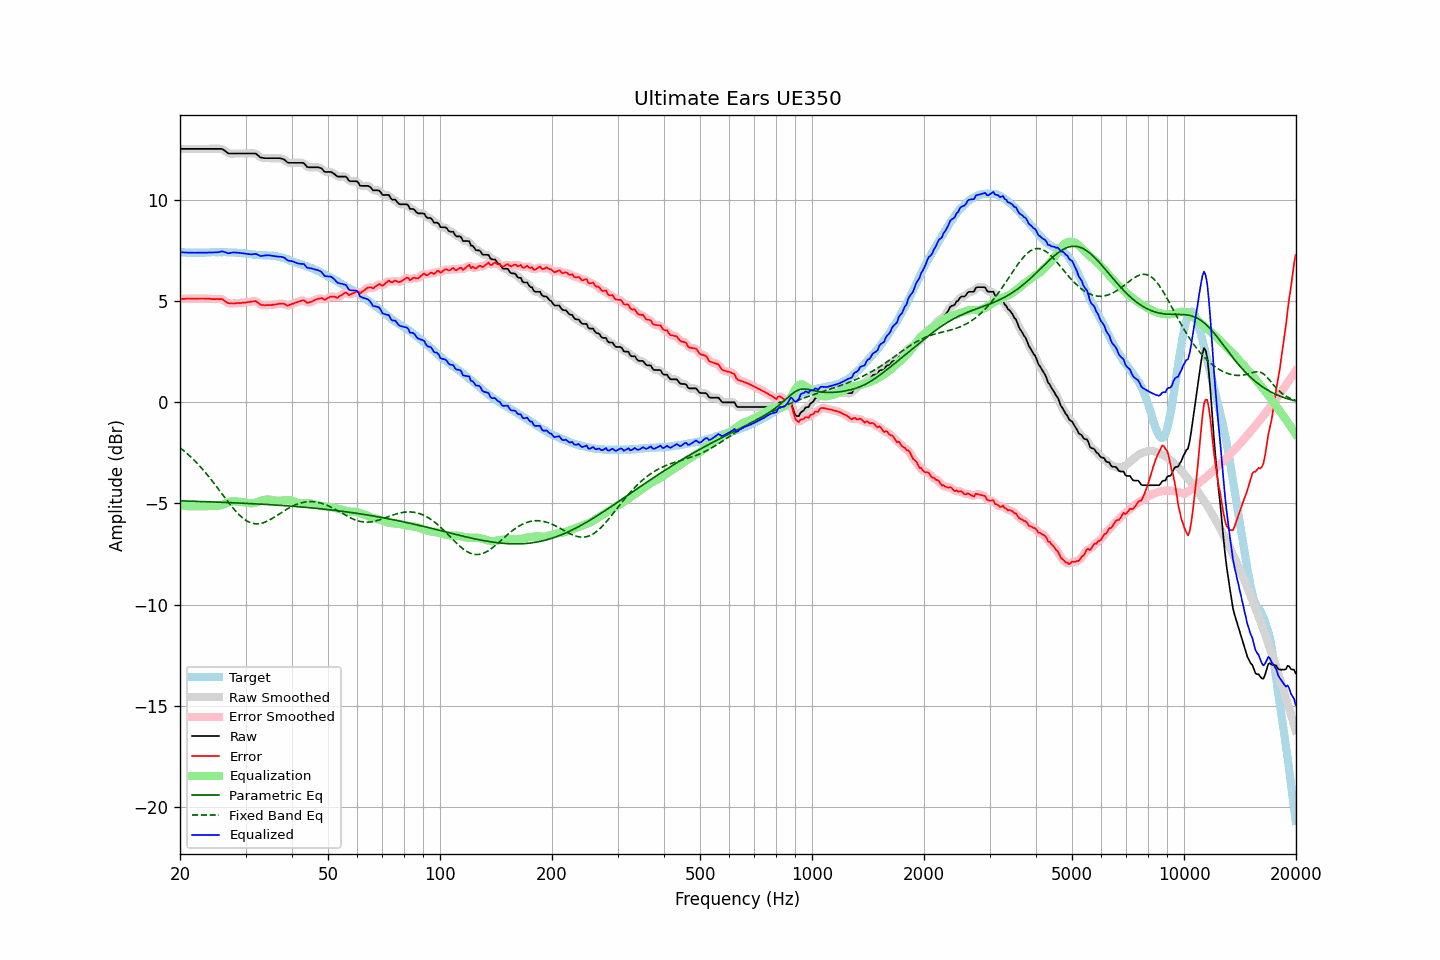

The data file committed next to this chart (first rows):
frequency, raw, error, smoothed, error_smoothed, equalization, parametric_eq, fixed_band_eq, equalized_raw, equalized_smoothed, target
20.00, 12.54, 5.11, 12.54, 5.11, -5.11, -4.87, -2.24, 7.43, 7.43, 7.43
20.20, 12.54, 5.12, 12.54, 5.12, -5.12, -4.87, -2.30, 7.42, 7.42, 7.42
20.40, 12.54, 5.12, 12.54, 5.12, -5.12, -4.87, -2.37, 7.42, 7.42, 7.42
20.61, 12.54, 5.12, 12.54, 5.13, -5.13, -4.87, -2.43, 7.42, 7.42, 7.42
20.81, 12.54, 5.14, 12.54, 5.13, -5.13, -4.88, -2.50, 7.41, 7.41, 7.40
21.02, 12.54, 5.14, 12.54, 5.14, -5.13, -4.88, -2.57, 7.41, 7.41, 7.40
21.23, 12.54, 5.14, 12.54, 5.14, -5.13, -4.88, -2.65, 7.41, 7.41, 7.40
21.44, 12.54, 5.13, 12.54, 5.14, -5.14, -4.89, -2.72, 7.41, 7.41, 7.41
21.66, 12.54, 5.14, 12.54, 5.14, -5.14, -4.89, -2.80, 7.41, 7.41, 7.40
21.87, 12.54, 5.13, 12.54, 5.13, -5.14, -4.89, -2.88, 7.40, 7.40, 7.41
22.09, 12.54, 5.14, 12.54, 5.14, -5.14, -4.89, -2.96, 7.40, 7.40, 7.40
22.31, 12.54, 5.13, 12.54, 5.14, -5.14, -4.90, -3.04, 7.40, 7.40, 7.41
22.54, 12.54, 5.14, 12.54, 5.14, -5.14, -4.90, -3.13, 7.40, 7.40, 7.40
22.76, 12.54, 5.14, 12.54, 5.14, -5.14, -4.90, -3.21, 7.40, 7.40, 7.40
22.99, 12.54, 5.14, 12.54, 5.14, -5.14, -4.90, -3.30, 7.41, 7.41, 7.40
23.22, 12.54, 5.14, 12.54, 5.14, -5.14, -4.91, -3.40, 7.41, 7.41, 7.40
23.45, 12.54, 5.13, 12.54, 5.13, -5.13, -4.91, -3.49, 7.41, 7.41, 7.41
23.69, 12.54, 5.13, 12.54, 5.13, -5.13, -4.91, -3.58, 7.41, 7.41, 7.41
23.92, 12.54, 5.13, 12.54, 5.13, -5.12, -4.92, -3.68, 7.42, 7.42, 7.41
24.16, 12.54, 5.12, 12.54, 5.12, -5.12, -4.92, -3.78, 7.42, 7.42, 7.42
24.40, 12.54, 5.11, 12.54, 5.11, -5.12, -4.92, -3.88, 7.42, 7.42, 7.43
24.65, 12.54, 5.11, 12.54, 5.11, -5.12, -4.93, -3.98, 7.42, 7.42, 7.43
24.89, 12.54, 5.11, 12.54, 5.11, -5.12, -4.93, -4.09, 7.42, 7.42, 7.43
25.14, 12.54, 5.12, 12.54, 5.11, -5.12, -4.93, -4.19, 7.42, 7.42, 7.42
25.39, 12.54, 5.11, 12.55, 5.12, -5.11, -4.93, -4.30, 7.43, 7.44, 7.43
25.65, 12.54, 5.11, 12.55, 5.12, -5.09, -4.94, -4.40, 7.45, 7.45, 7.43
25.91, 12.54, 5.12, 12.53, 5.10, -5.07, -4.94, -4.51, 7.47, 7.46, 7.42
26.16, 12.50, 5.07, 12.50, 5.07, -5.04, -4.94, -4.62, 7.46, 7.46, 7.43
26.43, 12.44, 5.01, 12.44, 5.01, -5.01, -4.95, -4.72, 7.43, 7.43, 7.43
26.69, 12.38, 4.95, 12.38, 4.95, -4.98, -4.95, -4.83, 7.40, 7.40, 7.43
26.96, 12.32, 4.91, 12.34, 4.92, -4.95, -4.95, -4.93, 7.37, 7.39, 7.41
27.23, 12.31, 4.90, 12.31, 4.90, -4.92, -4.96, -5.03, 7.39, 7.39, 7.41
27.50, 12.31, 4.90, 12.31, 4.89, -4.90, -4.96, -5.13, 7.41, 7.40, 7.41
27.77, 12.31, 4.89, 12.31, 4.90, -4.89, -4.96, -5.23, 7.42, 7.42, 7.42
28.05, 12.31, 4.90, 12.31, 4.90, -4.89, -4.97, -5.32, 7.42, 7.42, 7.41
28.33, 12.31, 4.91, 12.31, 4.91, -4.90, -4.97, -5.41, 7.41, 7.41, 7.40
28.62, 12.31, 4.92, 12.31, 4.91, -4.91, -4.98, -5.50, 7.41, 7.41, 7.39
28.90, 12.31, 4.91, 12.31, 4.92, -4.92, -4.98, -5.57, 7.40, 7.40, 7.40
29.19, 12.31, 4.92, 12.31, 4.92, -4.92, -4.98, -5.65, 7.39, 7.39, 7.39
29.48, 12.31, 4.94, 12.31, 4.93, -4.93, -4.99, -5.72, 7.38, 7.38, 7.37
29.78, 12.31, 4.94, 12.31, 4.94, -4.94, -4.99, -5.78, 7.37, 7.37, 7.37
30.08, 12.31, 4.94, 12.31, 4.95, -4.95, -4.99, -5.83, 7.36, 7.36, 7.37
30.38, 12.31, 4.96, 12.31, 4.96, -4.97, -5.00, -5.88, 7.34, 7.34, 7.35
30.68, 12.31, 4.97, 12.31, 4.97, -4.98, -5.00, -5.92, 7.33, 7.33, 7.34
30.99, 12.31, 4.98, 12.31, 4.98, -4.99, -5.01, -5.95, 7.32, 7.32, 7.33
31.30, 12.31, 4.99, 12.32, 5.00, -4.99, -5.01, -5.98, 7.33, 7.33, 7.32
31.61, 12.31, 5.00, 12.32, 5.01, -4.98, -5.01, -6.00, 7.34, 7.34, 7.31
31.93, 12.31, 5.02, 12.30, 5.00, -4.96, -5.02, -6.01, 7.35, 7.34, 7.29
32.24, 12.26, 4.96, 12.25, 4.96, -4.94, -5.02, -6.01, 7.32, 7.32, 7.30
32.57, 12.19, 4.91, 12.19, 4.91, -4.91, -5.03, -6.00, 7.28, 7.28, 7.28
32.89, 12.12, 4.84, 12.14, 4.86, -4.88, -5.03, -5.99, 7.24, 7.26, 7.28
33.22, 12.10, 4.82, 12.10, 4.82, -4.86, -5.04, -5.97, 7.25, 7.25, 7.28
33.55, 12.09, 4.82, 12.09, 4.81, -4.83, -5.04, -5.95, 7.26, 7.26, 7.27
33.89, 12.08, 4.80, 12.08, 4.81, -4.81, -5.05, -5.92, 7.27, 7.27, 7.28
34.23, 12.08, 4.82, 12.08, 4.81, -4.80, -5.05, -5.89, 7.28, 7.28, 7.26
34.57, 12.08, 4.81, 12.08, 4.81, -4.80, -5.06, -5.85, 7.28, 7.28, 7.27
34.92, 12.08, 4.82, 12.08, 4.82, -4.81, -5.06, -5.80, 7.27, 7.27, 7.26
35.27, 12.08, 4.81, 12.08, 4.82, -4.82, -5.07, -5.76, 7.26, 7.26, 7.27
35.62, 12.08, 4.84, 12.08, 4.83, -4.84, -5.07, -5.71, 7.25, 7.25, 7.24
35.97, 12.08, 4.84, 12.08, 4.84, -4.85, -5.08, -5.66, 7.23, 7.23, 7.24
... 635 more rows
